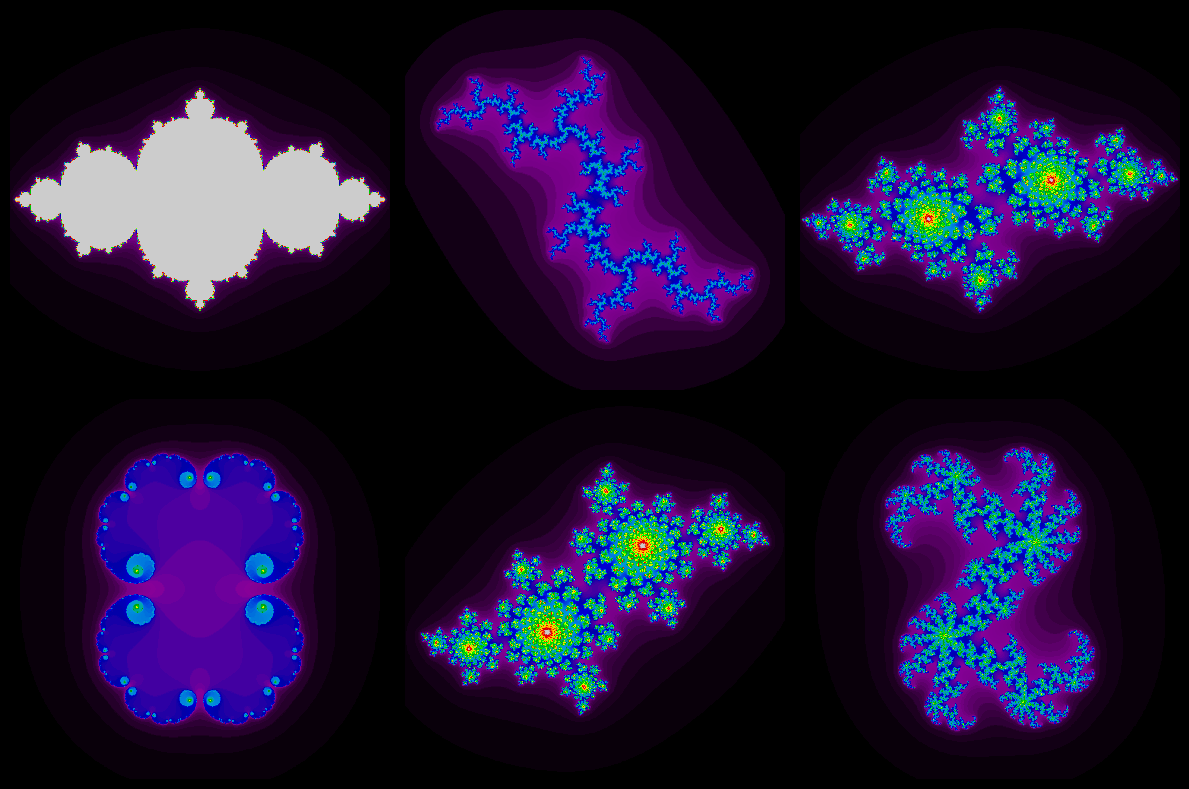

The script that saved this image:
import numpy as np
import matplotlib.pyplot as plt


def julia_set(c, xlim, ylim, res, max_iter):
    x = np.linspace(xlim[0], xlim[1], res[0])
    y = np.linspace(ylim[0], ylim[1], res[1])
    X, Y = np.meshgrid(x, y)
    img = np.zeros(X.shape, dtype=float)
    Z = X + 1j * Y
    for i in range(max_iter):
        Z = Z**2 + c
        mask = np.abs(Z) < 1000
        img += mask
    img = img / img.max()
    return img


def main():
    c_values = [-0.7, -0.8j, -0.7+0.3j, 0.27, -0.4+0.6j, 0.37-0.1j]

    fig, axes = plt.subplots(2, 3, figsize=(12, 8))

    axes = axes.flatten()

    for ax, c in zip(axes, c_values):
        img = julia_set(c, xlim=(-1.5, 1.5), ylim=(-1.5, 1.5),
                        res=(500, 500), max_iter=200)
        ax.imshow(img, extent=(-1.5, 1.5, -1.5, 1.5), cmap='nipy_spectral')
        ax.axis('off')
        ax.set_facecolor('black')

    fig.patch.set_facecolor('black')

    plt.tight_layout()
    plt.show()


if __name__ == "__main__":
    main()
